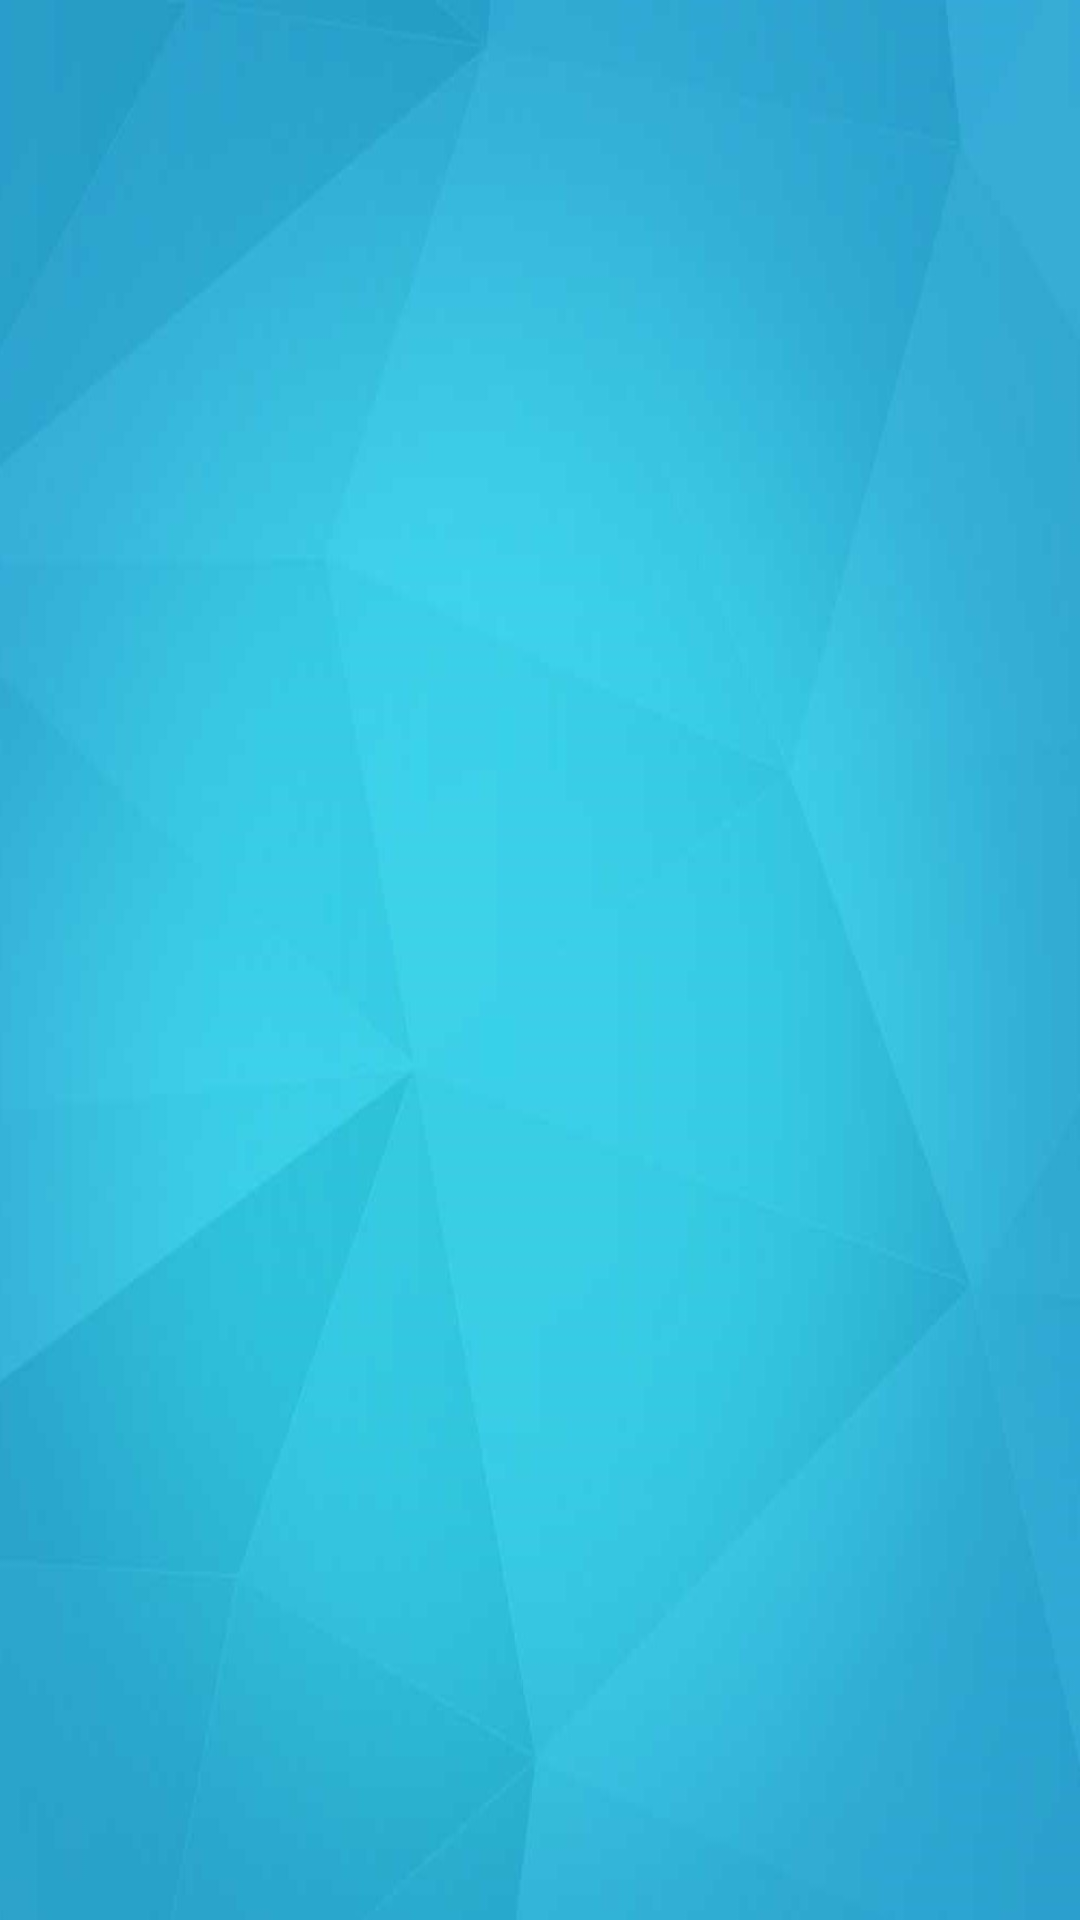

Reconstruct the res/layout file that produces this screen, plus the resources it refers to.
<!-- AndroidManifest.xml: application theme my_theme -->
<!-- res/layout/header_layout.xml -->
<?xml version="1.0" encoding="utf-8"?>
<LinearLayout xmlns:android="http://schemas.android.com/apk/res/android"
    android:orientation="vertical"
    android:layout_width="match_parent"
    android:layout_height="192sp"
    android:background="@drawable/header_image">

</LinearLayout>
<!-- resources referenced by this layout -->
<resources>
  <!-- drawable header_image: jpeg bitmap (drawable, 55875 bytes) -->
  <style name="my_theme" parent="AppTheme">
          <item name="colorPrimaryDark">@color/colorPrimaryDark</item>
          <item name="windowActionModeOverlay">true</item>
          <item name="actionModeBackground">@color/actionmodeback</item>
      </style>
  <style name="AppTheme" parent="Theme.AppCompat.Light.NoActionBar">
          
          <item name="colorPrimary">@color/colorPrimary</item>
          <item name="colorPrimaryDark">@color/colorPrimaryDark</item>
          <item name="colorAccent">@color/colorAccent</item>
      </style>
  <color name="colorPrimaryDark">#f42da8</color>
  <color name="actionmodeback">#e85050</color>
  <color name="colorPrimary">#ff0087</color>
  <color name="colorAccent">#2def14</color>
</resources>
